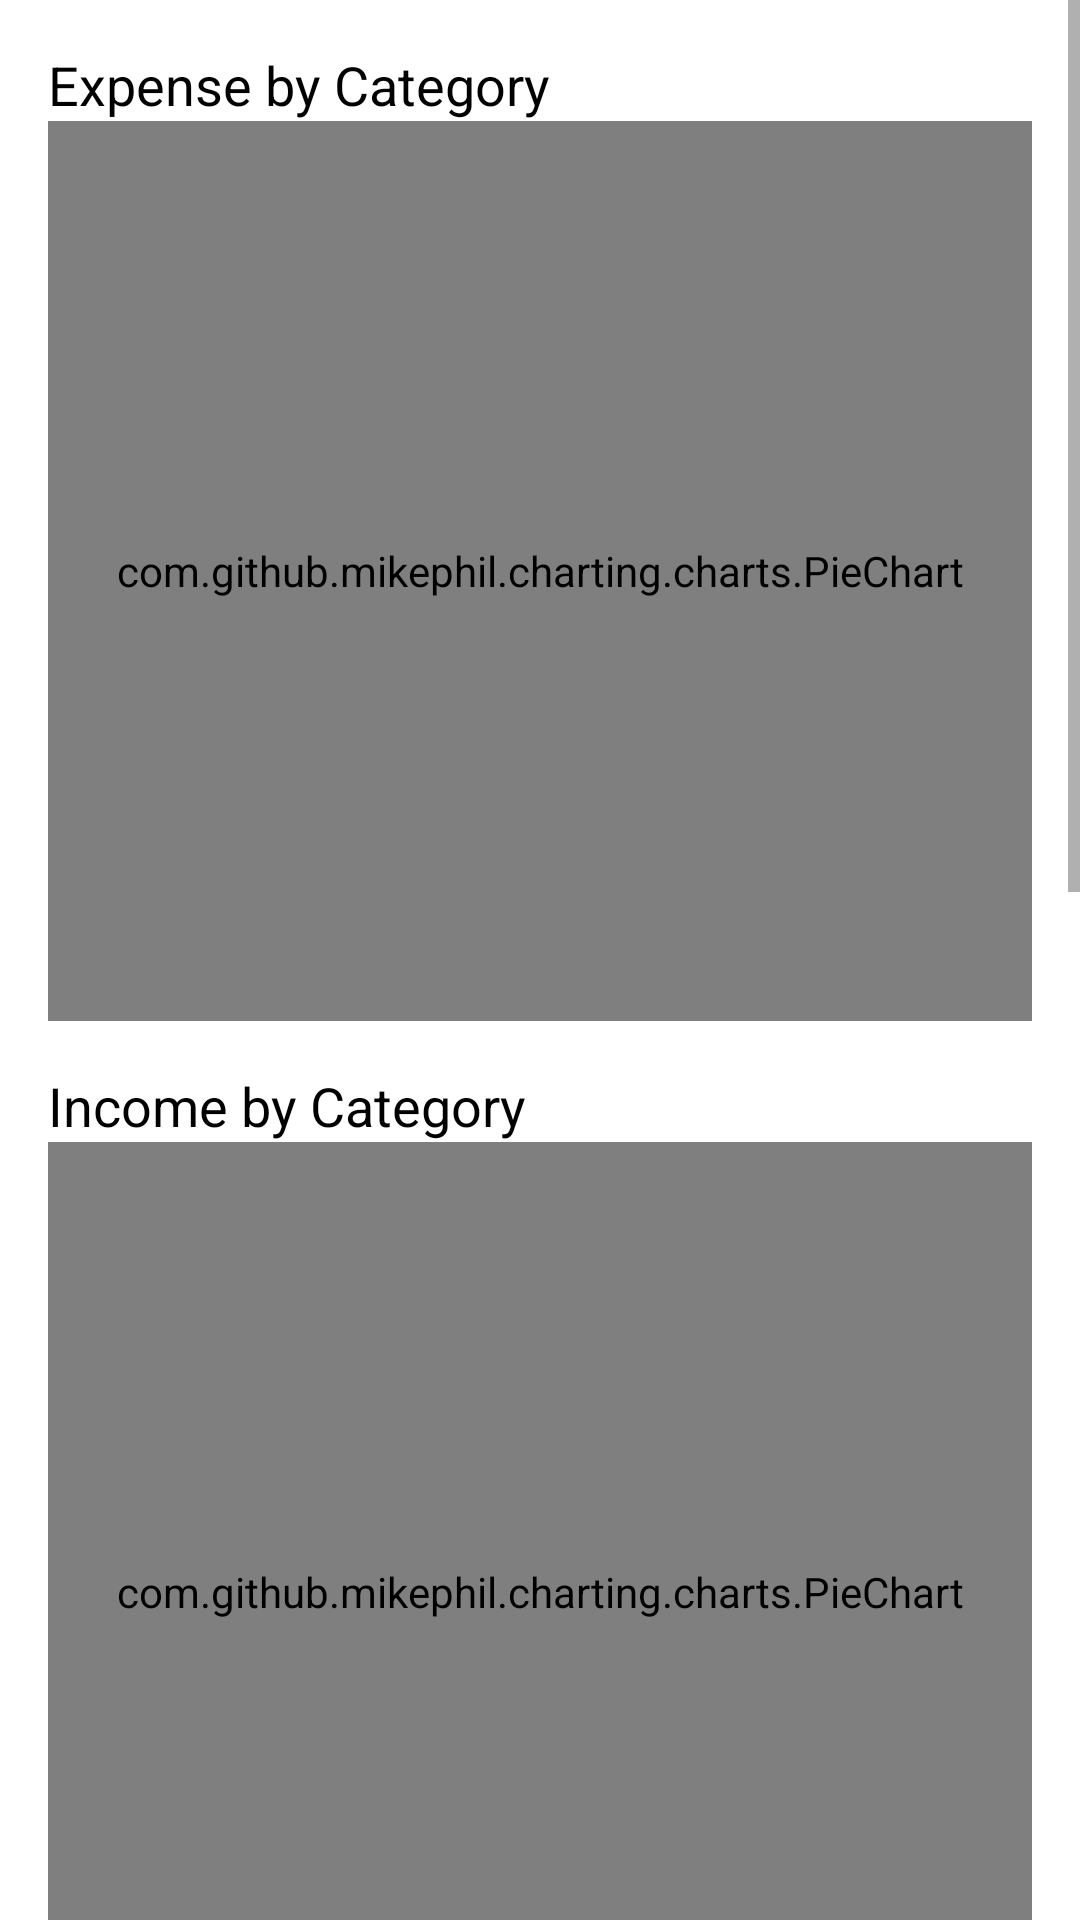

Reconstruct the res/layout file that produces this screen, plus the resources it refers to.
<!-- AndroidManifest.xml: application theme Theme.BalanZ -->
<!-- res/layout/fragment_statistics.xml -->
<?xml version="1.0" encoding="utf-8"?>
<layout xmlns:android="http://schemas.android.com/apk/res/android"
    xmlns:app="http://schemas.android.com/apk/res-auto">

    <ScrollView
        android:layout_width="match_parent"
        android:layout_height="match_parent">

        <androidx.constraintlayout.widget.ConstraintLayout
            android:layout_width="match_parent"
            android:layout_height="wrap_content"
            android:padding="16dp">

            <TextView
                android:id="@+id/text_expense_pie_label"
                android:layout_width="wrap_content"
                android:layout_height="wrap_content"
                android:text="@string/expense_by_category"
                android:textSize="18sp"
                app:layout_constraintTop_toTopOf="parent"
                app:layout_constraintStart_toStartOf="parent" />

            <com.github.mikephil.charting.charts.PieChart
                android:id="@+id/expensePieChart"
                android:layout_width="match_parent"
                android:layout_height="300dp"
                app:layout_constraintTop_toBottomOf="@id/text_expense_pie_label"
                app:layout_constraintStart_toStartOf="parent" />

            <TextView
                android:id="@+id/text_income_pie_label"
                android:layout_width="wrap_content"
                android:layout_height="wrap_content"
                android:text="@string/income_by_category"
                android:textSize="18sp"
                app:layout_constraintTop_toBottomOf="@id/expensePieChart"
                app:layout_constraintStart_toStartOf="parent"
                android:layout_marginTop="16dp" />

            <com.github.mikephil.charting.charts.PieChart
                android:id="@+id/incomePieChart"
                android:layout_width="match_parent"
                android:layout_height="300dp"
                app:layout_constraintTop_toBottomOf="@id/text_income_pie_label"
                app:layout_constraintStart_toStartOf="parent" />

            <TextView
                android:id="@+id/text_income_line_label"
                android:layout_width="wrap_content"
                android:layout_height="wrap_content"
                android:text="@string/daily_income_last_30_days"
                android:textSize="18sp"
                app:layout_constraintTop_toBottomOf="@id/incomePieChart"
                app:layout_constraintStart_toStartOf="parent"
                android:layout_marginTop="16dp" />

            <com.github.mikephil.charting.charts.LineChart
                android:id="@+id/incomeLineChart"
                android:layout_width="match_parent"
                android:layout_height="300dp"
                app:layout_constraintTop_toBottomOf="@id/text_income_line_label"
                app:layout_constraintStart_toStartOf="parent" />

            <TextView
                android:id="@+id/text_expense_line_label"
                android:layout_width="wrap_content"
                android:layout_height="wrap_content"
                android:text="@string/daily_expense_last_30_days"
                android:textSize="18sp"
                app:layout_constraintTop_toBottomOf="@id/incomeLineChart"
                app:layout_constraintStart_toStartOf="parent"
                android:layout_marginTop="16dp" />

            <com.github.mikephil.charting.charts.LineChart
                android:id="@+id/expenseLineChart"
                android:layout_width="match_parent"
                android:layout_height="300dp"
                app:layout_constraintTop_toBottomOf="@id/text_expense_line_label"
                app:layout_constraintStart_toStartOf="parent" />

        </androidx.constraintlayout.widget.ConstraintLayout>
    </ScrollView>
</layout>
<!-- resources referenced by this layout -->
<resources>
  <string name="daily_expense_last_30_days">Daily Expense (Last 30 Days)</string>
  <string name="daily_income_last_30_days">Daily Income (Last 30 Days)</string>
  <string name="expense_by_category">Expense by Category</string>
  <string name="income_by_category">Income by Category</string>
  <style name="Theme.BalanZ" parent="Theme.MaterialComponents.DayNight.DarkActionBar">
          
          <item name="colorPrimary">@color/purple_500</item>
          <item name="colorPrimaryVariant">@color/purple_700</item>
          <item name="colorOnPrimary">@color/white</item>
          
          <item name="colorSecondary">@color/teal_200</item>
          <item name="colorSecondaryVariant">@color/teal_700</item>
          <item name="colorOnSecondary">@color/black</item>
          
          <item name="android:textColor">@android:color/black</item>
      </style>
  <!-- not gathered from this repository: default colours our renderer supplied (Android Studio template values) -->
  <color name="purple_500">#FF6200EE</color>
  <color name="purple_700">#FF3700B3</color>
  <color name="teal_200">#FF03DAC5</color>
  <color name="teal_700">#FF018786</color>
  <color name="black">#FF000000</color>
  <color name="white">#FFFFFFFF</color>
</resources>
